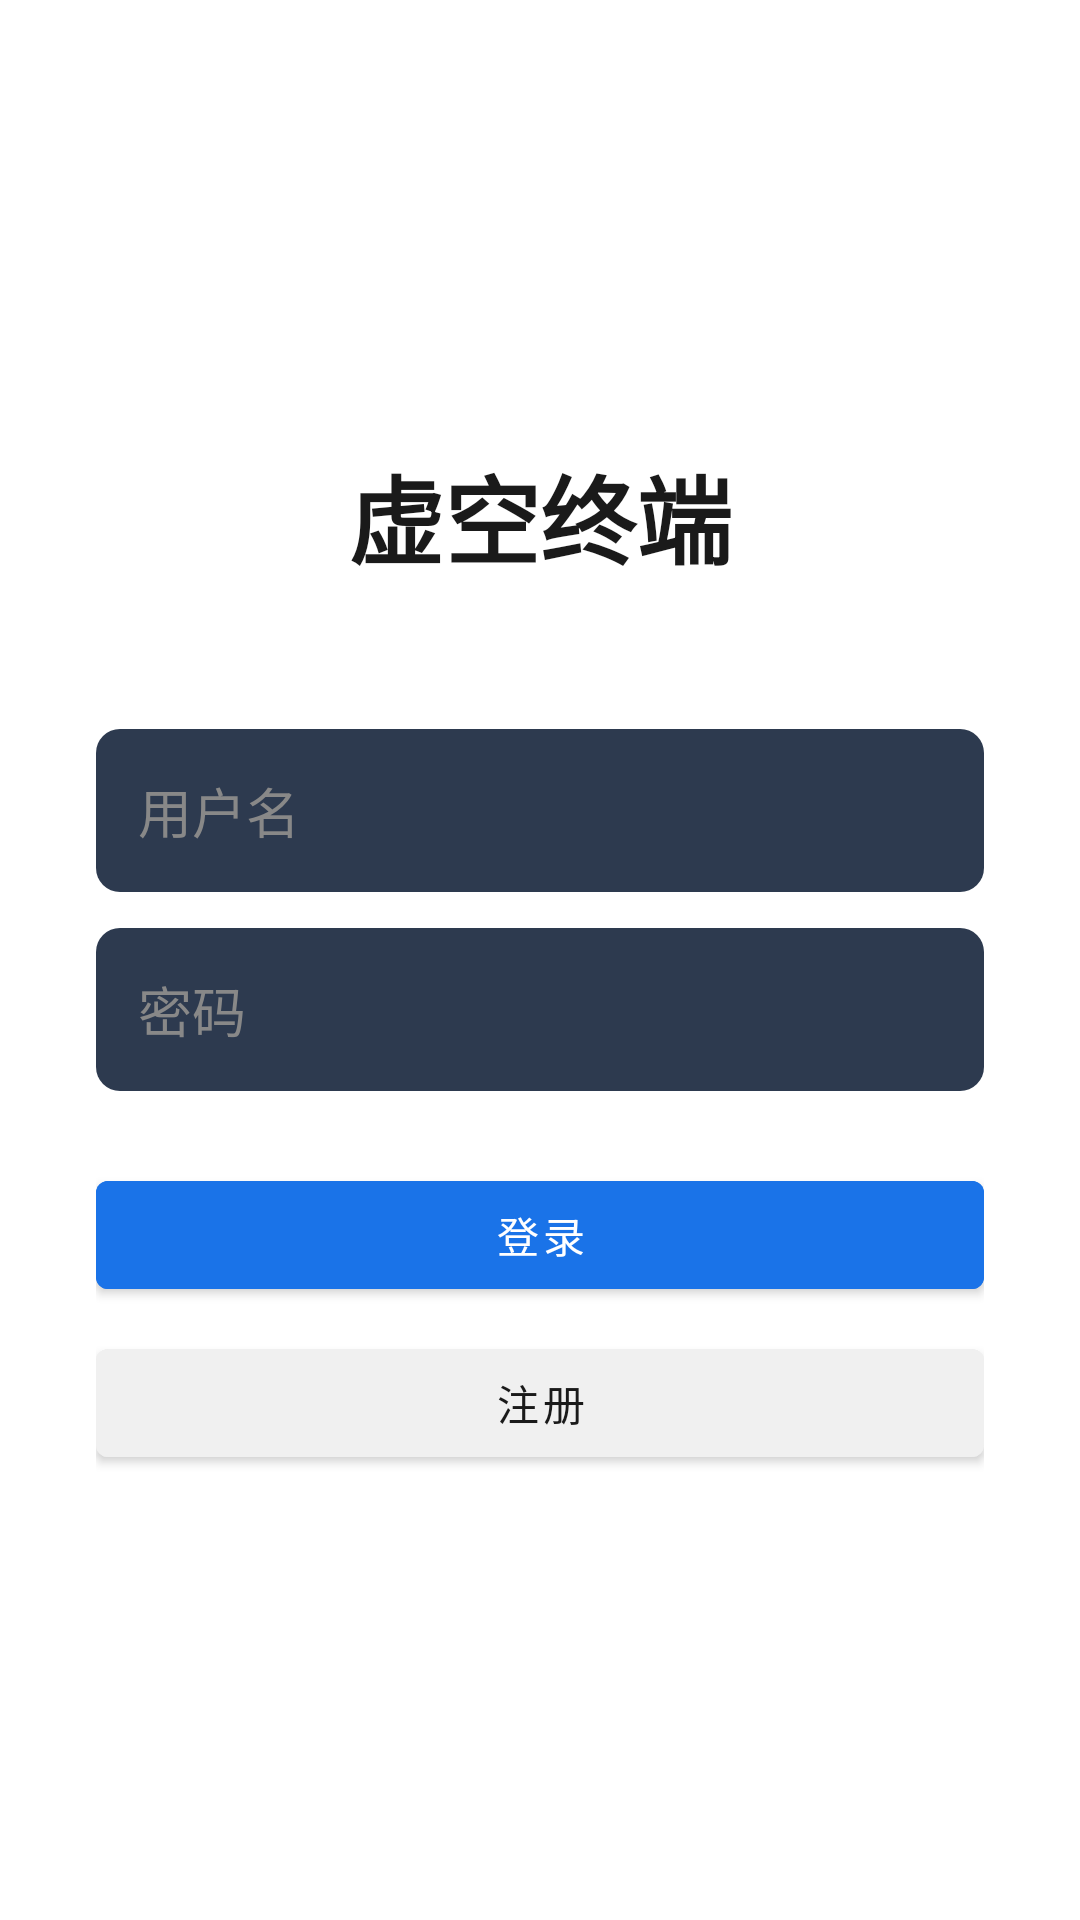

The Android layout XML behind this screen, and the referenced resources:
<!-- AndroidManifest.xml: application theme Theme.ChatApp -->
<!-- res/layout/activity_login.xml -->
<?xml version="1.0" encoding="utf-8"?>
<FrameLayout xmlns:android="http://schemas.android.com/apk/res/android"
    android:layout_width="match_parent"
    android:layout_height="match_parent"
    android:background="@color/bg_dark">
    
    <LinearLayout
        android:id="@+id/login_form"
        android:layout_width="match_parent"
        android:layout_height="match_parent"
        android:orientation="vertical"
        android:gravity="center"
        android:padding="32dp">
        <TextView
            android:layout_width="wrap_content"
            android:layout_height="wrap_content"
            android:text="虚空终端"
            android:textSize="32sp"
            android:textStyle="bold"
            android:textColor="@color/text_primary"
            android:layout_marginBottom="48dp" />
        <EditText
            android:id="@+id/et_username"
            android:layout_width="match_parent"
            android:layout_height="wrap_content"
            android:hint="@string/username"
            android:textColorHint="@color/text_secondary"
            android:textColor="@color/text_primary"
            android:background="@drawable/bg_input"
            android:padding="14dp"
            android:layout_marginBottom="12dp" />
        <EditText
            android:id="@+id/et_password"
            android:layout_width="match_parent"
            android:layout_height="wrap_content"
            android:hint="@string/password"
            android:inputType="textPassword"
            android:textColorHint="@color/text_secondary"
            android:textColor="@color/text_primary"
            android:background="@drawable/bg_input"
            android:padding="14dp"
            android:layout_marginBottom="24dp" />
        <Button
            android:id="@+id/btn_login"
            android:layout_width="match_parent"
            android:layout_height="wrap_content"
            android:text="@string/login"
            android:backgroundTint="@color/accent"
            android:textColor="@color/white"
            android:layout_marginBottom="8dp" />
        <Button
            android:id="@+id/btn_register"
            android:layout_width="match_parent"
            android:layout_height="wrap_content"
            android:text="@string/register"
            android:backgroundTint="@color/bg_gray"
            android:textColor="@color/text_primary" />
    </LinearLayout>
    
    <LinearLayout
        android:id="@+id/loading_view"
        android:layout_width="match_parent"
        android:layout_height="match_parent"
        android:orientation="vertical"
        android:gravity="center"
        android:background="@color/bg_dark"
        android:visibility="gone">
        <TextView
            android:layout_width="wrap_content"
            android:layout_height="wrap_content"
            android:text="虚空终端"
            android:textSize="32sp"
            android:textStyle="bold"
            android:textColor="@color/text_primary"
            android:layout_marginBottom="32dp" />
        <ProgressBar
            android:id="@+id/loading_progress"
            android:layout_width="wrap_content"
            android:layout_height="wrap_content"
            android:indeterminateTint="@color/accent"
            android:layout_marginBottom="16dp" />
        <TextView
            android:id="@+id/loading_text"
            android:layout_width="wrap_content"
            android:layout_height="wrap_content"
            android:text="正在连接服务器..."
            android:textSize="14sp"
            android:textColor="@color/text_secondary" />
    </LinearLayout>
</FrameLayout>
<!-- resources referenced by this layout -->
<resources>
  <color name="accent">#FF1A73E8</color>
  <color name="bg_dark">#FFFFFFFF</color>
  <color name="bg_gray">#FFF0F0F0</color>
  <color name="text_primary">#FF1A1A1A</color>
  <color name="text_secondary">#FF888888</color>
  <color name="white">#FFFFFFFF</color>
  <!-- drawable bg_input (drawable) -->
  <?xml version="1.0" encoding="utf-8"?>
  
  <shape xmlns:android="http://schemas.android.com/apk/res/android"
      android:shape="rectangle">
      <solid android:color="#FF2D3A4F" />
      <corners android:radius="8dp" />
  </shape>
  <string name="login">登录</string>
  <string name="password">密码</string>
  <string name="register">注册</string>
  <string name="username">用户名</string>
  <style name="Theme.ChatApp" parent="Theme.MaterialComponents.Light.NoActionBar">
          <item name="colorPrimary">@color/accent</item>
          <item name="colorPrimaryVariant">@color/accent</item>
          <item name="colorOnPrimary">@color/white</item>
          <item name="android:statusBarColor">@color/white</item>
          <item name="android:windowLightStatusBar">true</item>
          <item name="android:windowBackground">@color/white</item>
          <item name="alertDialogTheme">@style/RoundedAlertDialog</item>
      </style>
  <style name="RoundedAlertDialog" parent="Theme.MaterialComponents.Light.Dialog.Alert">
          <item name="android:windowBackground">@drawable/bg_dialog_rounded</item>
          <item name="colorPrimary">@color/accent</item>
          <item name="android:textColorPrimary">@color/text_primary</item>
          <item name="android:textColorSecondary">@color/text_secondary</item>
      </style>
</resources>
